Run: headless pygame with SDL's dummy video driver; simulated clock (each Clock.tick advances the game by its frame time, no real sleeping); random seed 0; keys injected as events and as key.get_pressed() state; no mouse input.
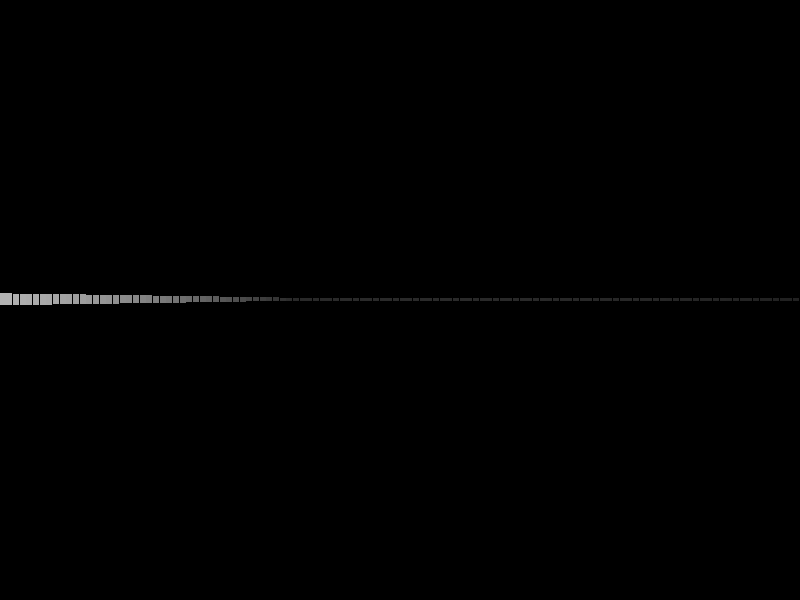
Frame 1 of 4 · flips 1–60 · no input
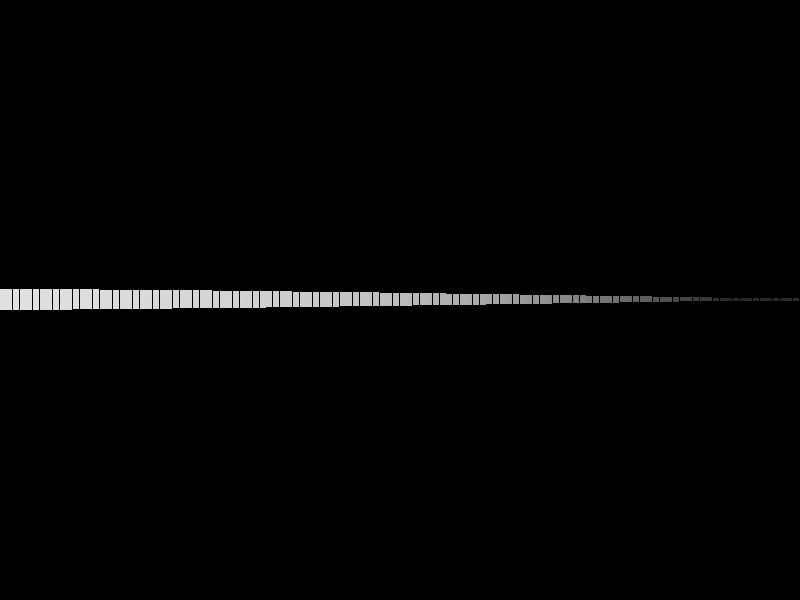
Frame 2 of 4 · flips 61–180 · tapped SPACE, RETURN · held RIGHT (→), D
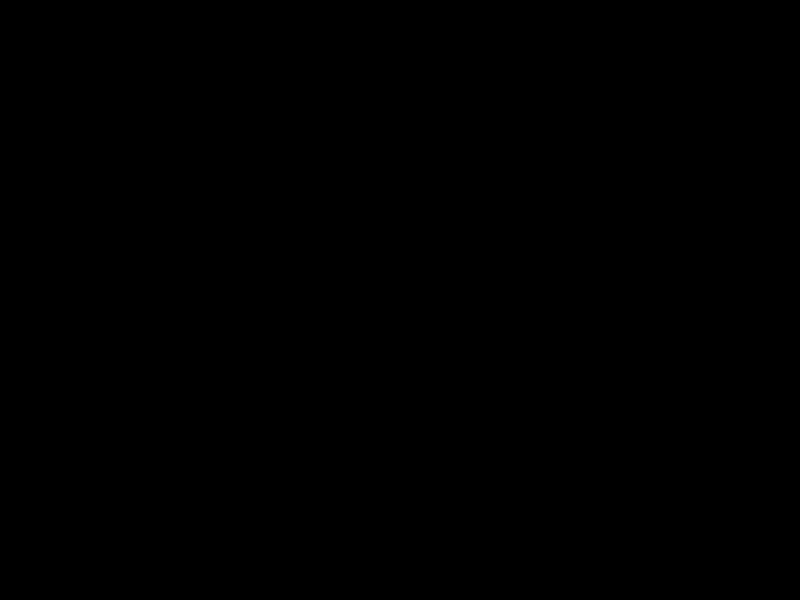
Frame 3 of 4 · flips 181–300 · held DOWN (↓), S
Frame 4 of 4 · flips 301–420 · held LEFT (←), A, UP (↑), W · screen unchanged from frame 3, image omitted

The pygame program that drew these frames:

import pygame
import math

pygame.init()

SCREEN_WIDTH = 800
SCREEN_HEIGHT = 600
FOV = math.pi / 3  
NUM_RAYS = 120     
MAX_DEPTH = 800    
BLOCK_SIZE = 64    
STEP_ANGLE = FOV / NUM_RAYS
SPEED = 5          
ROTATION_SPEED = 0.1

WHITE = (255, 255, 255)
BLACK = (0, 0, 0)
GRAY = (100, 100, 100)
DARK_GRAY = (50, 50, 50)

screen = pygame.display.set_mode((SCREEN_WIDTH, SCREEN_HEIGHT))
pygame.display.set_caption("Doom-Style Raycaster")

world_map = [
    [1, 1, 1, 1, 1, 1, 1, 1],
    [1, 0, 0, 0, 0, 0, 0, 1],
    [1, 0, 0, 1, 0, 0, 0, 1],
    [1, 0, 0, 1, 0, 0, 0, 1],
    [1, 0, 0, 0, 0, 0, 0, 1],
    [1, 1, 1, 1, 1, 1, 1, 1],
]

player_x = BLOCK_SIZE + BLOCK_SIZE / 2
player_y = BLOCK_SIZE + BLOCK_SIZE / 2
player_angle = 0

def cast_ray(x, y, angle):
    sin_a = math.sin(angle)
    cos_a = math.cos(angle)

    for depth in range(1, MAX_DEPTH):
        target_x = x + depth * cos_a
        target_y = y + depth * sin_a

        grid_x = int(target_x / BLOCK_SIZE)
        grid_y = int(target_y / BLOCK_SIZE)

        if grid_x < 0 or grid_x >= len(world_map[0]) or grid_y < 0 or grid_y >= len(world_map):
            return MAX_DEPTH

        if world_map[grid_x][grid_y] == 1:
            return depth  # return the depth of the wall hit

    return MAX_DEPTH

running = True
clock = pygame.time.Clock()

while running:
    screen.fill(BLACK)
    
    # Handle events
    for event in pygame.event.get():
        if event.type == pygame.QUIT:
            running = False

    # Handle player movement
    keys = pygame.key.get_pressed()
    if keys[pygame.K_LEFT]:
        player_angle -= ROTATION_SPEED
    if keys[pygame.K_RIGHT]:
        player_angle += ROTATION_SPEED
    if keys[pygame.K_UP]:
        player_x += SPEED * math.cos(player_angle)
        player_y += SPEED * math.sin(player_angle)
    if keys[pygame.K_DOWN]:
        player_x -= SPEED * math.cos(player_angle)
        player_y -= SPEED * math.sin(player_angle)

    for ray in range(NUM_RAYS):
        ray_angle = player_angle - FOV / 2 + ray * STEP_ANGLE
        
        depth = cast_ray(player_x, player_y, ray_angle)

        # Calculate the height of the wall based on the depth
        wall_height = min(800 / (depth + 0.0001), SCREEN_HEIGHT)

        # Choose a color based on the distance
        shade = 255 / (1 + depth * depth * 0.0001)
        color = (shade, shade, shade)

        # Draw the vertical wall slice
        pygame.draw.rect(screen, color, (ray * (SCREEN_WIDTH / NUM_RAYS), (SCREEN_HEIGHT - wall_height) // 2, SCREEN_WIDTH / NUM_RAYS, wall_height))

    pygame.display.flip()
    clock.tick(60)

pygame.quit()
